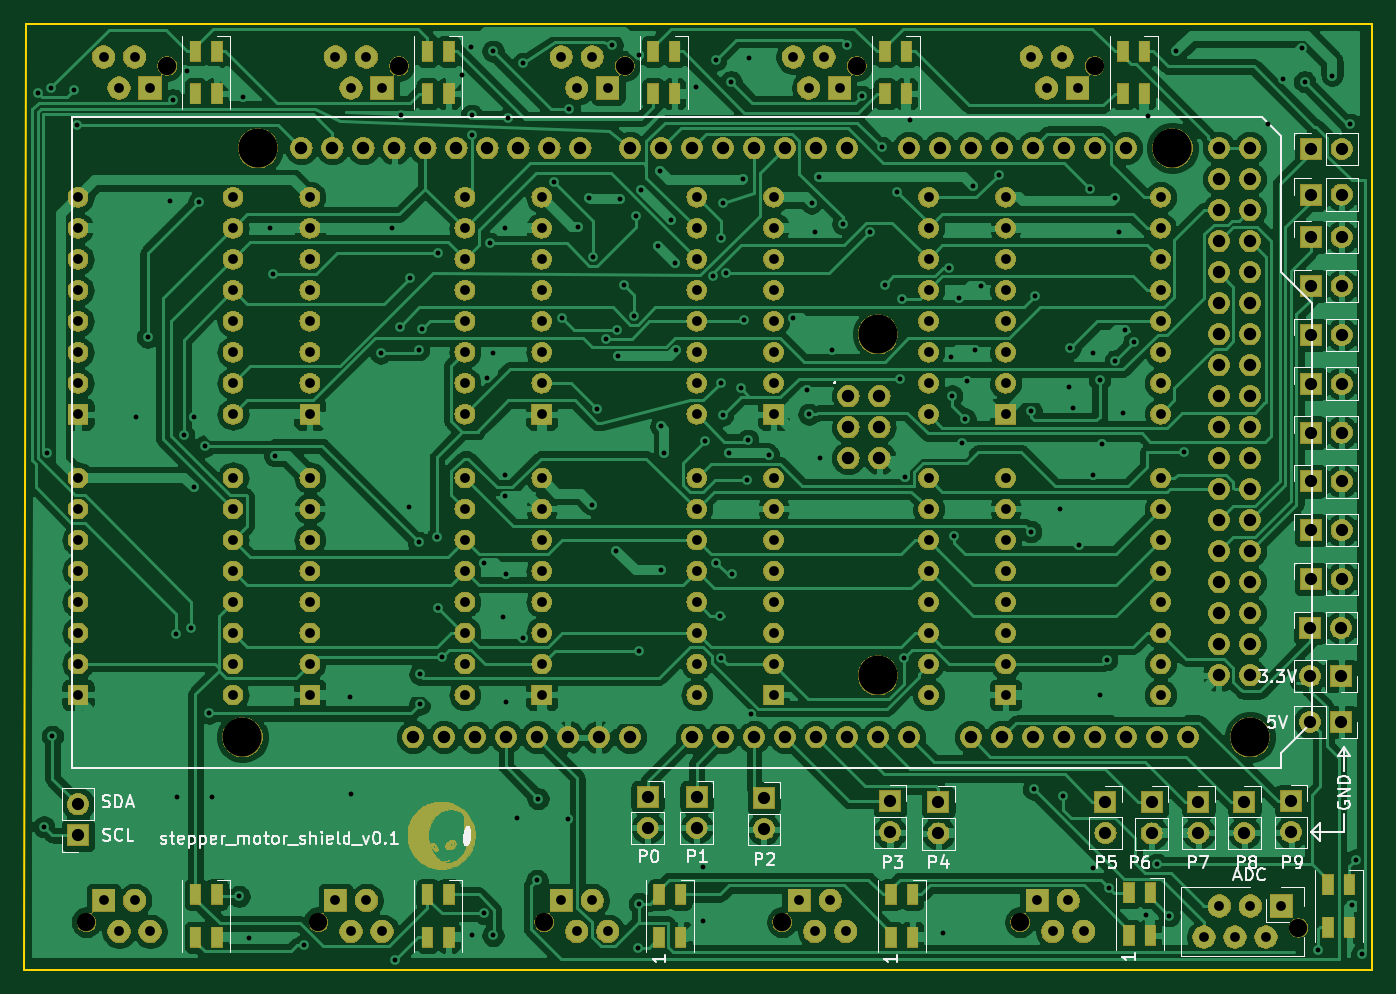
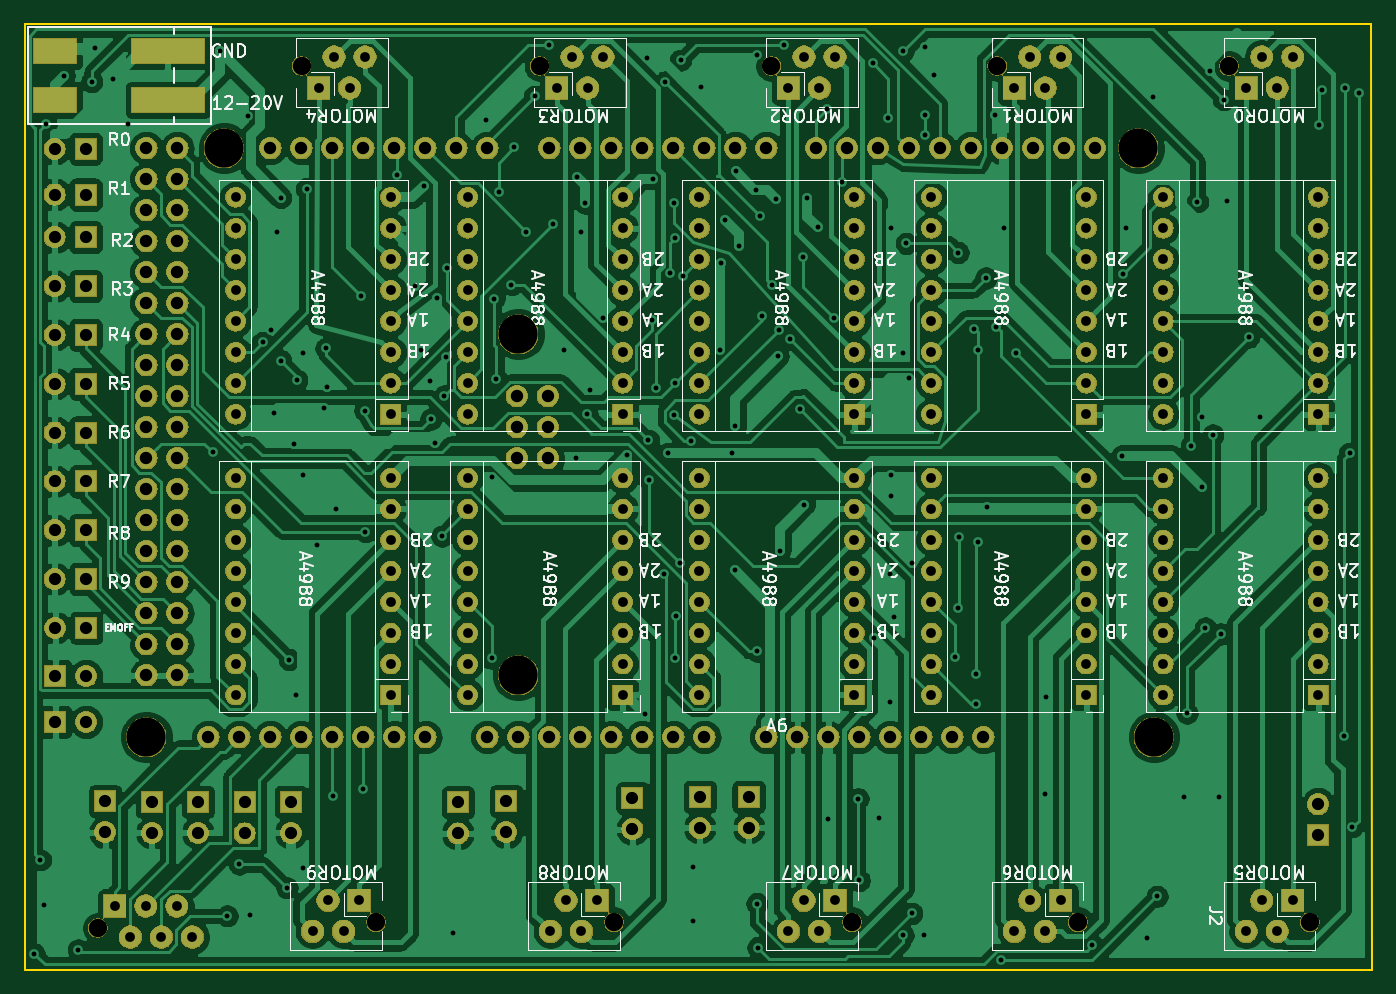
Circuit board: 11 layer files. Board 110.4 x 77.5 mm.
- bottom_copper: shoulder_complex_control-B_Cu.gbr (349512 bytes)
- bottom_mask: shoulder_complex_control-B_Mask.gbr (356695 bytes)
- paste: shoulder_complex_control-B_Paste.gbr (719 bytes)
- bottom_silk: shoulder_complex_control-B_SilkS.gbr (84784 bytes)
- outline: shoulder_complex_control-Edge_Cuts.gbr (791 bytes)
- top_copper: shoulder_complex_control-F_Cu.gbr (380980 bytes)
- top_mask: shoulder_complex_control-F_Mask.gbr (396290 bytes)
- paste: shoulder_complex_control-F_Paste.gbr (1705 bytes)
- top_silk: shoulder_complex_control-F_SilkS.gbr (35698 bytes)
- drill: shoulder_complex_control-NPTH.drl (612 bytes)
- drill: shoulder_complex_control-PTH.drl (8870 bytes)

=== bottom_copper: shoulder_complex_control-B_Cu.gbr (349512 bytes, source omitted) ===
=== bottom_mask: shoulder_complex_control-B_Mask.gbr (356695 bytes, source omitted) ===
=== paste: shoulder_complex_control-B_Paste.gbr ===
G04 #@! TF.GenerationSoftware,KiCad,Pcbnew,5.1.2-f72e74a~84~ubuntu18.04.1*
G04 #@! TF.CreationDate,2019-06-28T13:57:40+02:00*
G04 #@! TF.ProjectId,shoulder_complex_control,73686f75-6c64-4657-925f-636f6d706c65,rev?*
G04 #@! TF.SameCoordinates,Original*
G04 #@! TF.FileFunction,Paste,Bot*
G04 #@! TF.FilePolarity,Positive*
%FSLAX46Y46*%
G04 Gerber Fmt 4.6, Leading zero omitted, Abs format (unit mm)*
G04 Created by KiCad (PCBNEW 5.1.2-f72e74a~84~ubuntu18.04.1) date 2019-06-28 13:57:40*
%MOMM*%
%LPD*%
G04 APERTURE LIST*
%ADD10R,3.500000X2.000000*%
%ADD11R,6.000000X2.000000*%
G04 APERTURE END LIST*
D10*
X202500000Y-58750000D03*
D11*
X193250000Y-58750000D03*
X193250000Y-54750000D03*
D10*
X202500000Y-54750000D03*
M02*

=== bottom_silk: shoulder_complex_control-B_SilkS.gbr (84784 bytes, source omitted) ===
=== outline: shoulder_complex_control-Edge_Cuts.gbr ===
G04 #@! TF.GenerationSoftware,KiCad,Pcbnew,5.1.2-f72e74a~84~ubuntu18.04.1*
G04 #@! TF.CreationDate,2019-06-28T13:57:40+02:00*
G04 #@! TF.ProjectId,shoulder_complex_control,73686f75-6c64-4657-925f-636f6d706c65,rev?*
G04 #@! TF.SameCoordinates,Original*
G04 #@! TF.FileFunction,Profile,NP*
%FSLAX46Y46*%
G04 Gerber Fmt 4.6, Leading zero omitted, Abs format (unit mm)*
G04 Created by KiCad (PCBNEW 5.1.2-f72e74a~84~ubuntu18.04.1) date 2019-06-28 13:57:40*
%MOMM*%
%LPD*%
G04 APERTURE LIST*
%ADD10C,0.150000*%
G04 APERTURE END LIST*
D10*
X205000000Y-130000000D02*
X205000000Y-120000000D01*
X94600000Y-130000000D02*
X205000000Y-130000000D01*
X94600000Y-130000000D02*
X94700000Y-52500000D01*
X205000000Y-52500000D02*
X205000000Y-120000000D01*
X94700000Y-52500000D02*
X205000000Y-52500000D01*
M02*

=== top_copper: shoulder_complex_control-F_Cu.gbr (380980 bytes, source omitted) ===
=== top_mask: shoulder_complex_control-F_Mask.gbr (396290 bytes, source omitted) ===
=== paste: shoulder_complex_control-F_Paste.gbr ===
G04 #@! TF.GenerationSoftware,KiCad,Pcbnew,5.1.2-f72e74a~84~ubuntu18.04.1*
G04 #@! TF.CreationDate,2019-06-28T13:57:40+02:00*
G04 #@! TF.ProjectId,shoulder_complex_control,73686f75-6c64-4657-925f-636f6d706c65,rev?*
G04 #@! TF.SameCoordinates,Original*
G04 #@! TF.FileFunction,Paste,Top*
G04 #@! TF.FilePolarity,Positive*
%FSLAX46Y46*%
G04 Gerber Fmt 4.6, Leading zero omitted, Abs format (unit mm)*
G04 Created by KiCad (PCBNEW 5.1.2-f72e74a~84~ubuntu18.04.1) date 2019-06-28 13:57:40*
%MOMM*%
%LPD*%
G04 APERTURE LIST*
%ADD10R,0.850000X1.600000*%
G04 APERTURE END LIST*
D10*
X110375000Y-54750000D03*
X108625000Y-54750000D03*
X110375000Y-58250000D03*
X108625000Y-58250000D03*
X127625000Y-58250000D03*
X129375000Y-58250000D03*
X127625000Y-54750000D03*
X129375000Y-54750000D03*
X147875000Y-54750000D03*
X146125000Y-54750000D03*
X147875000Y-58250000D03*
X146125000Y-58250000D03*
X165125000Y-58250000D03*
X166875000Y-58250000D03*
X165125000Y-54750000D03*
X166875000Y-54750000D03*
X186375000Y-54750000D03*
X184625000Y-54750000D03*
X186375000Y-58250000D03*
X184625000Y-58250000D03*
X110375000Y-123851200D03*
X108625000Y-123851200D03*
X110375000Y-127351200D03*
X108625000Y-127351200D03*
X129375000Y-123851200D03*
X127625000Y-123851200D03*
X129375000Y-127351200D03*
X127625000Y-127351200D03*
X146625000Y-127351200D03*
X148375000Y-127351200D03*
X146625000Y-123851200D03*
X148375000Y-123851200D03*
X167375000Y-123851200D03*
X165625000Y-123851200D03*
X167375000Y-127351200D03*
X165625000Y-127351200D03*
X185125000Y-127195801D03*
X186875000Y-127195801D03*
X185125000Y-123695801D03*
X186875000Y-123695801D03*
X201425000Y-126550000D03*
X203175000Y-126550000D03*
X201425000Y-123050000D03*
X203175000Y-123050000D03*
M02*

=== top_silk: shoulder_complex_control-F_SilkS.gbr (35698 bytes, source omitted) ===
=== drill: shoulder_complex_control-NPTH.drl ===
M48
; DRILL file {KiCad 5.1.2-f72e74a~84~ubuntu18.04.1} date Fr 28 Jun 2019 13:57:42 CEST
; FORMAT={-:-/ absolute / inch / decimal}
; #@! TF.CreationDate,2019-06-28T13:57:42+02:00
; #@! TF.GenerationSoftware,Kicad,Pcbnew,5.1.2-f72e74a~84~ubuntu18.04.1
; #@! TF.FileFunction,NonPlated,1,2,NPTH
FMAT,2
INCH
T1C0.0591
T2C0.1260
%
G90
G05
T1
X6.1691Y-4.9658
X4.9333Y-2.2035
X4.1852Y-2.2035
X5.6616Y-2.2035
X5.4014Y-4.9658
X3.925Y-4.9658
X6.9368Y-4.9658
X6.4096Y-2.2035
X7.8346Y-4.9843
X7.1774Y-2.2035
X4.673Y-4.9658
T2
X4.428Y-4.3685
X4.478Y-2.4685
X6.478Y-3.0685
X6.478Y-4.1685
X7.428Y-2.4685
X7.678Y-4.3685
T0
M30

=== drill: shoulder_complex_control-PTH.drl (8870 bytes, source omitted) ===
